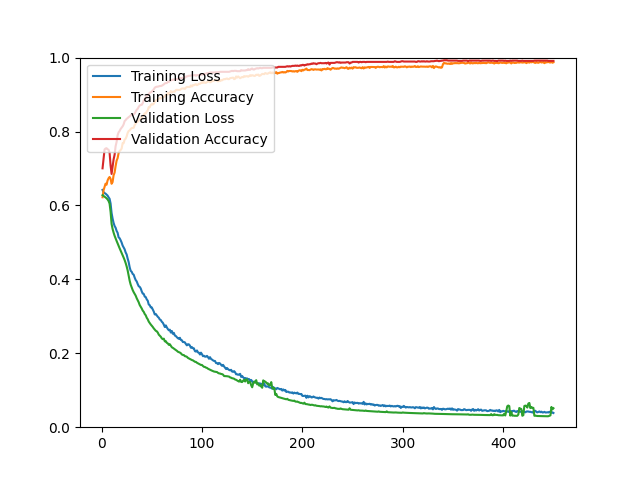

The data file committed next to this chart (first rows):
epoch, loss, acc, val_loss, val_acc
1, 0.6420, 0.6222, 0.6277, 0.7004
2, 0.6358, 0.6412, 0.6258, 0.7263
3, 0.6334, 0.6499, 0.6239, 0.7513
4, 0.6319, 0.6589, 0.6217, 0.7540
5, 0.6295, 0.6560, 0.6193, 0.7549
6, 0.6267, 0.6675, 0.6163, 0.7522
7, 0.6221, 0.6735, 0.6121, 0.7504
8, 0.6181, 0.6770, 0.6049, 0.7433
9, 0.6053, 0.6720, 0.5829, 0.7084
10, 0.5796, 0.6586, 0.5501, 0.6852
11, 0.5646, 0.6632, 0.5364, 0.7048
12, 0.5527, 0.6816, 0.5265, 0.7245
13, 0.5444, 0.6888, 0.5180, 0.7370
14, 0.5397, 0.7064, 0.5107, 0.7603
15, 0.5311, 0.7212, 0.5040, 0.7719
16, 0.5261, 0.7279, 0.4972, 0.7898
17, 0.5137, 0.7417, 0.4906, 0.7979
18, 0.5113, 0.7474, 0.4841, 0.8014
19, 0.5059, 0.7499, 0.4779, 0.8068
20, 0.4997, 0.7538, 0.4716, 0.8104
21, 0.4915, 0.7685, 0.4655, 0.8140
22, 0.4865, 0.7685, 0.4589, 0.8193
23, 0.4814, 0.7781, 0.4521, 0.8283
24, 0.4728, 0.7803, 0.4442, 0.8309
25, 0.4674, 0.7868, 0.4351, 0.8345
26, 0.4562, 0.7961, 0.4242, 0.8363
27, 0.4469, 0.8015, 0.4105, 0.8390
28, 0.4328, 0.8029, 0.3962, 0.8408
29, 0.4232, 0.8067, 0.3858, 0.8435
30, 0.4206, 0.8091, 0.3781, 0.8462
31, 0.4147, 0.8097, 0.3711, 0.8444
32, 0.4127, 0.8101, 0.3654, 0.8470
33, 0.4047, 0.8176, 0.3607, 0.8488
34, 0.3981, 0.8214, 0.3559, 0.8542
35, 0.3945, 0.8253, 0.3490, 0.8587
36, 0.3874, 0.8266, 0.3432, 0.8614
37, 0.3815, 0.8293, 0.3380, 0.8667
38, 0.3797, 0.8349, 0.3306, 0.8703
39, 0.3755, 0.8324, 0.3261, 0.8721
40, 0.3676, 0.8385, 0.3213, 0.8721
41, 0.3615, 0.8401, 0.3155, 0.8766
42, 0.3607, 0.8452, 0.3122, 0.8846
43, 0.3533, 0.8491, 0.3063, 0.8864
44, 0.3521, 0.8485, 0.3028, 0.8927
45, 0.3458, 0.8543, 0.2961, 0.8945
46, 0.3423, 0.8572, 0.2920, 0.8998
47, 0.3320, 0.8661, 0.2857, 0.9007
48, 0.3301, 0.8657, 0.2817, 0.9052
49, 0.3243, 0.8719, 0.2779, 0.9061
50, 0.3241, 0.8741, 0.2746, 0.9079
51, 0.3183, 0.8730, 0.2713, 0.9106
52, 0.3129, 0.8753, 0.2673, 0.9141
53, 0.3051, 0.8803, 0.2642, 0.9186
54, 0.3063, 0.8837, 0.2609, 0.9204
55, 0.3024, 0.8852, 0.2594, 0.9213
56, 0.2987, 0.8870, 0.2560, 0.9213
57, 0.2962, 0.8894, 0.2504, 0.9222
58, 0.2914, 0.8905, 0.2475, 0.9231
59, 0.2899, 0.8892, 0.2448, 0.9231
60, 0.2853, 0.8919, 0.2403, 0.9240
... 390 more rows
